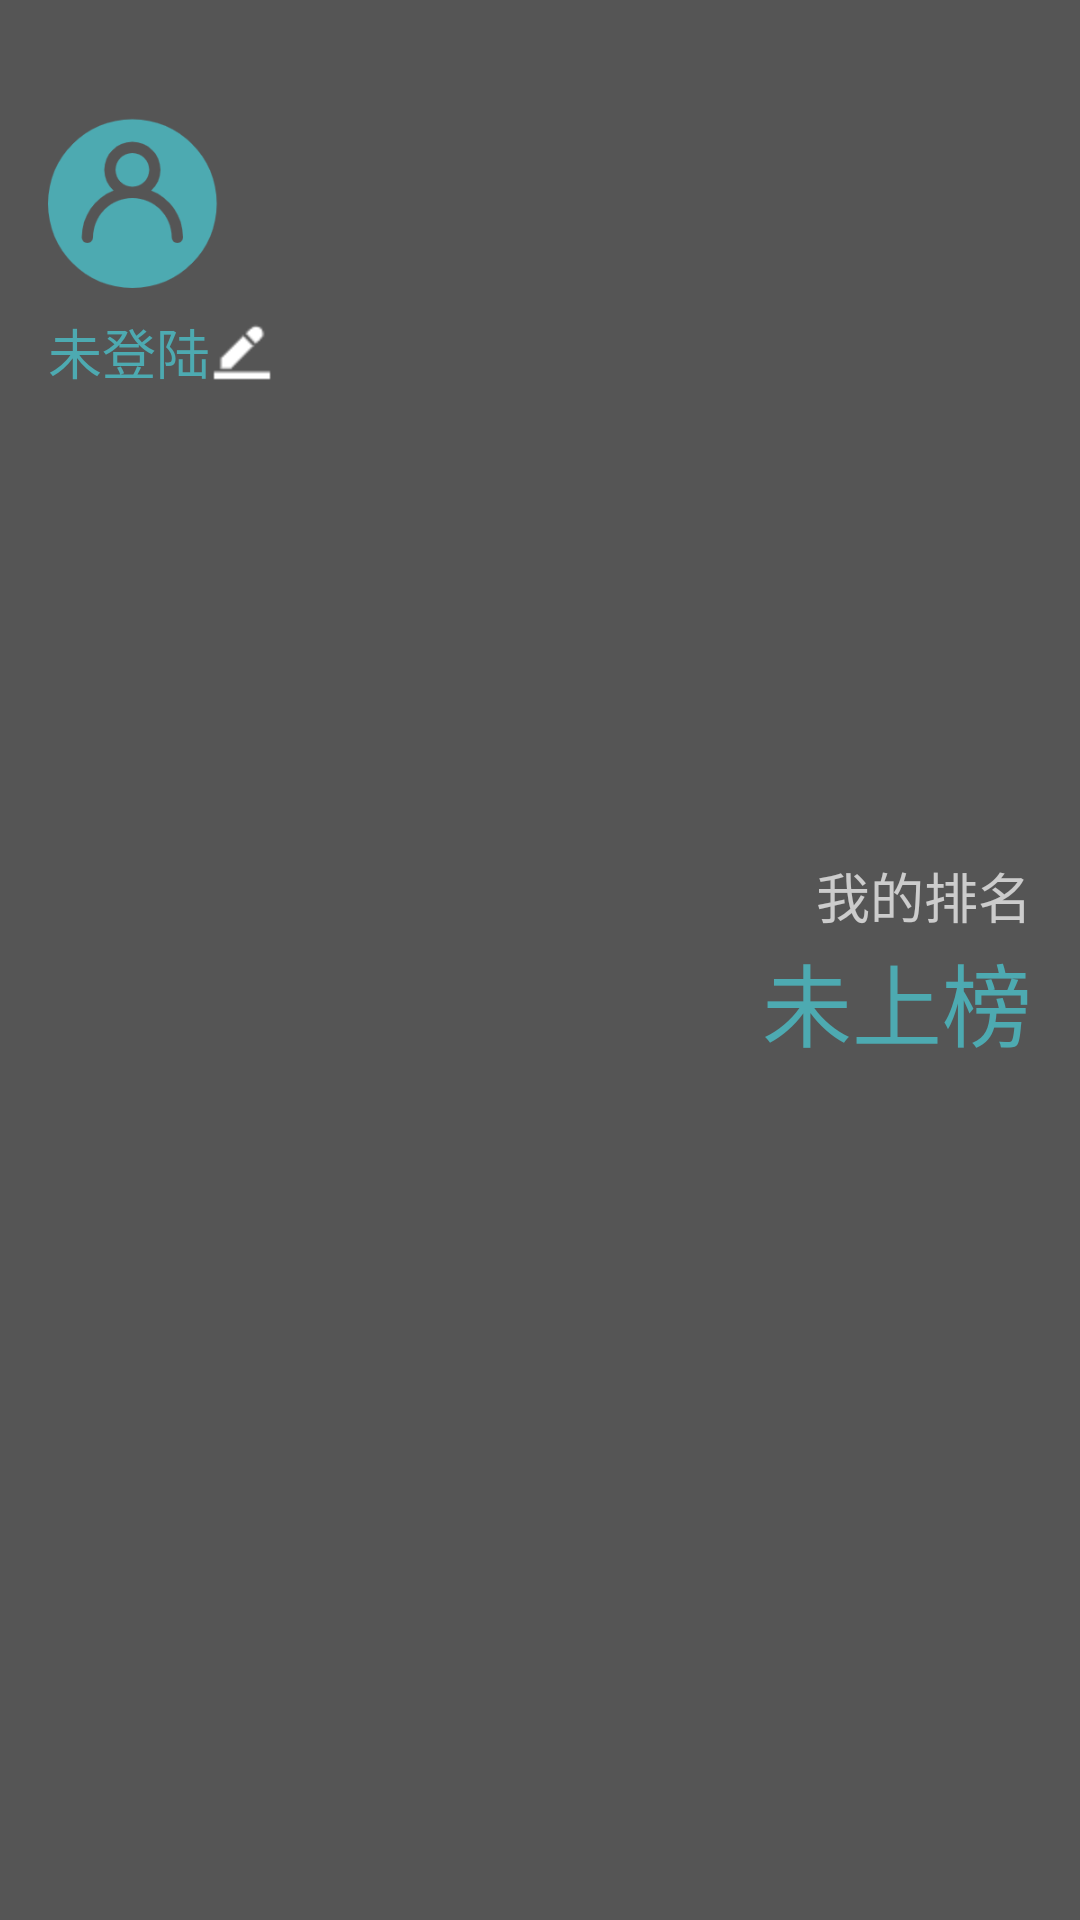

This screen was rendered from an Android layout file. Write that file and the resources it references.
<!-- AndroidManifest.xml: application theme AppTheme -->
<!-- res/layout/nav_header_main.xml -->
<?xml version="1.0" encoding="utf-8"?>
<RelativeLayout xmlns:android="http://schemas.android.com/apk/res/android"
    xmlns:app="http://schemas.android.com/apk/res-auto"
    android:layout_width="match_parent"
    android:layout_height="140dp"
    android:background="#555"
    android:gravity="left|top"
    android:paddingLeft="16dp"
    android:paddingTop="16dp"
    android:paddingRight="16dp"
    android:paddingBottom="16dp"
    android:theme="@style/ThemeOverlay.AppCompat.Dark">
    <ImageView
        android:id="@+id/imageView"
        android:layout_width="60dp"
        android:layout_height="60dp"
        android:src="@mipmap/user"
        android:layout_marginTop="20dp"/>
    <TextView
        android:id="@+id/nickname"
        android:layout_width="wrap_content"
        android:maxWidth="150dp"
        android:layout_height="wrap_content"
        android:paddingTop="8dp"
        android:text="未登陆"
        android:textAppearance="@style/TextAppearance.AppCompat.Body1"
        android:pointerIcon="text"
        android:textColor="@color/colorButton"
        android:textSize="18dp"
        android:drawableRight="@mipmap/edit"
        android:layout_marginTop="80dp"
        android:onClick="updateNickname"
        android:maxLines="1"
        android:ellipsize="end"
        />
    <LinearLayout
        android:layout_width="match_parent"
        android:layout_height="match_parent"
        android:gravity="right|center"
        android:orientation="vertical"
        android:layout_marginTop="20dp">
        <TextView
            android:layout_width="wrap_content"
            android:layout_height="wrap_content"
            android:text="我的排名"
            android:textSize="18dp"
            android:onClick="updateRanking"/>
        <TextView
            android:id="@+id/ranking"
            android:layout_width="wrap_content"
            android:layout_height="wrap_content"
            android:textSize="30dp"
            android:gravity="center"
            android:textColor="@color/colorButton"
            android:text="未上榜"
            android:onClick="updateRanking"/>
        <TextView
            android:id="@+id/score"
            android:layout_width="wrap_content"
            android:layout_height="wrap_content"
            android:gravity="center"
            android:onClick="updateRanking"/>
    </LinearLayout>
</RelativeLayout>
<!-- resources referenced by this layout -->
<resources>
  <color name="colorButton">#4daab1</color>
  <!-- mipmap edit: png bitmap (mipmap-hdpi, 443 bytes) -->
  <!-- mipmap user: png bitmap (mipmap-hdpi, 8985 bytes) -->
  <style name="AppTheme" parent="Theme.AppCompat.Light.NoActionBar">
          
          <item name="colorPrimary">#23B7E5</item>
          <item name="colorPrimaryDark">#23B7E5</item>
          <item name="colorAccent">@color/colorAccent</item>
  
      </style>
  <color name="colorAccent">#D81B60</color>
</resources>
